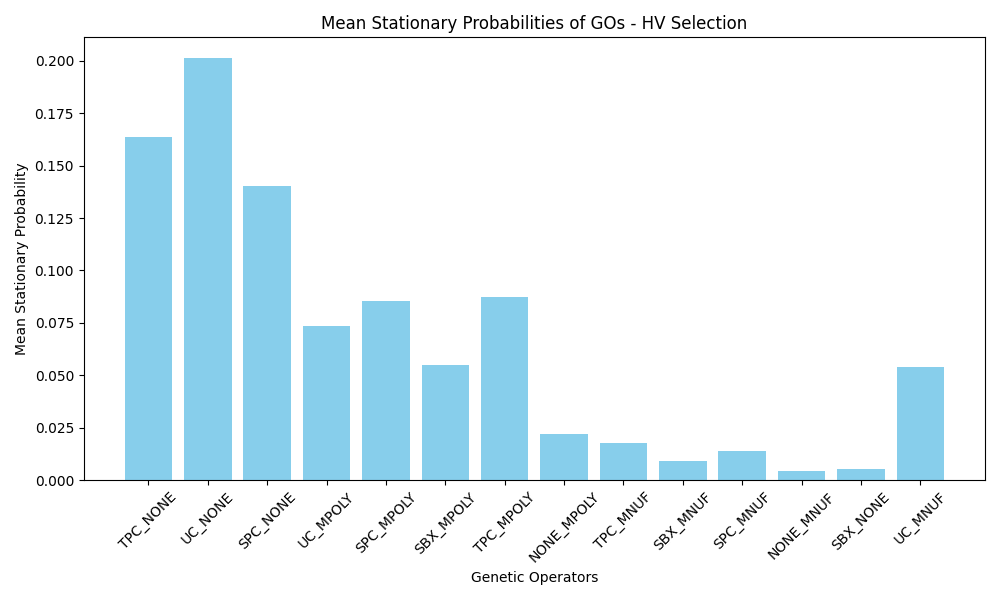

Data behind this chart, as committed beside it:
GO_Name, Mean_Stationary_Probability
TPC_NONE, 0.1639
UC_NONE, 0.2011
SPC_NONE, 0.1403
UC_MPOLY, 0.07332
SPC_MPOLY, 0.0854
SBX_MPOLY, 0.05501
TPC_MPOLY, 0.08742
NONE_MPOLY, 0.02223
TPC_MNUF, 0.01771
SBX_MNUF, 0.009154
SPC_MNUF, 0.01374
NONE_MNUF, 0.004364
SBX_NONE, 0.005541
UC_MNUF, 0.05415
